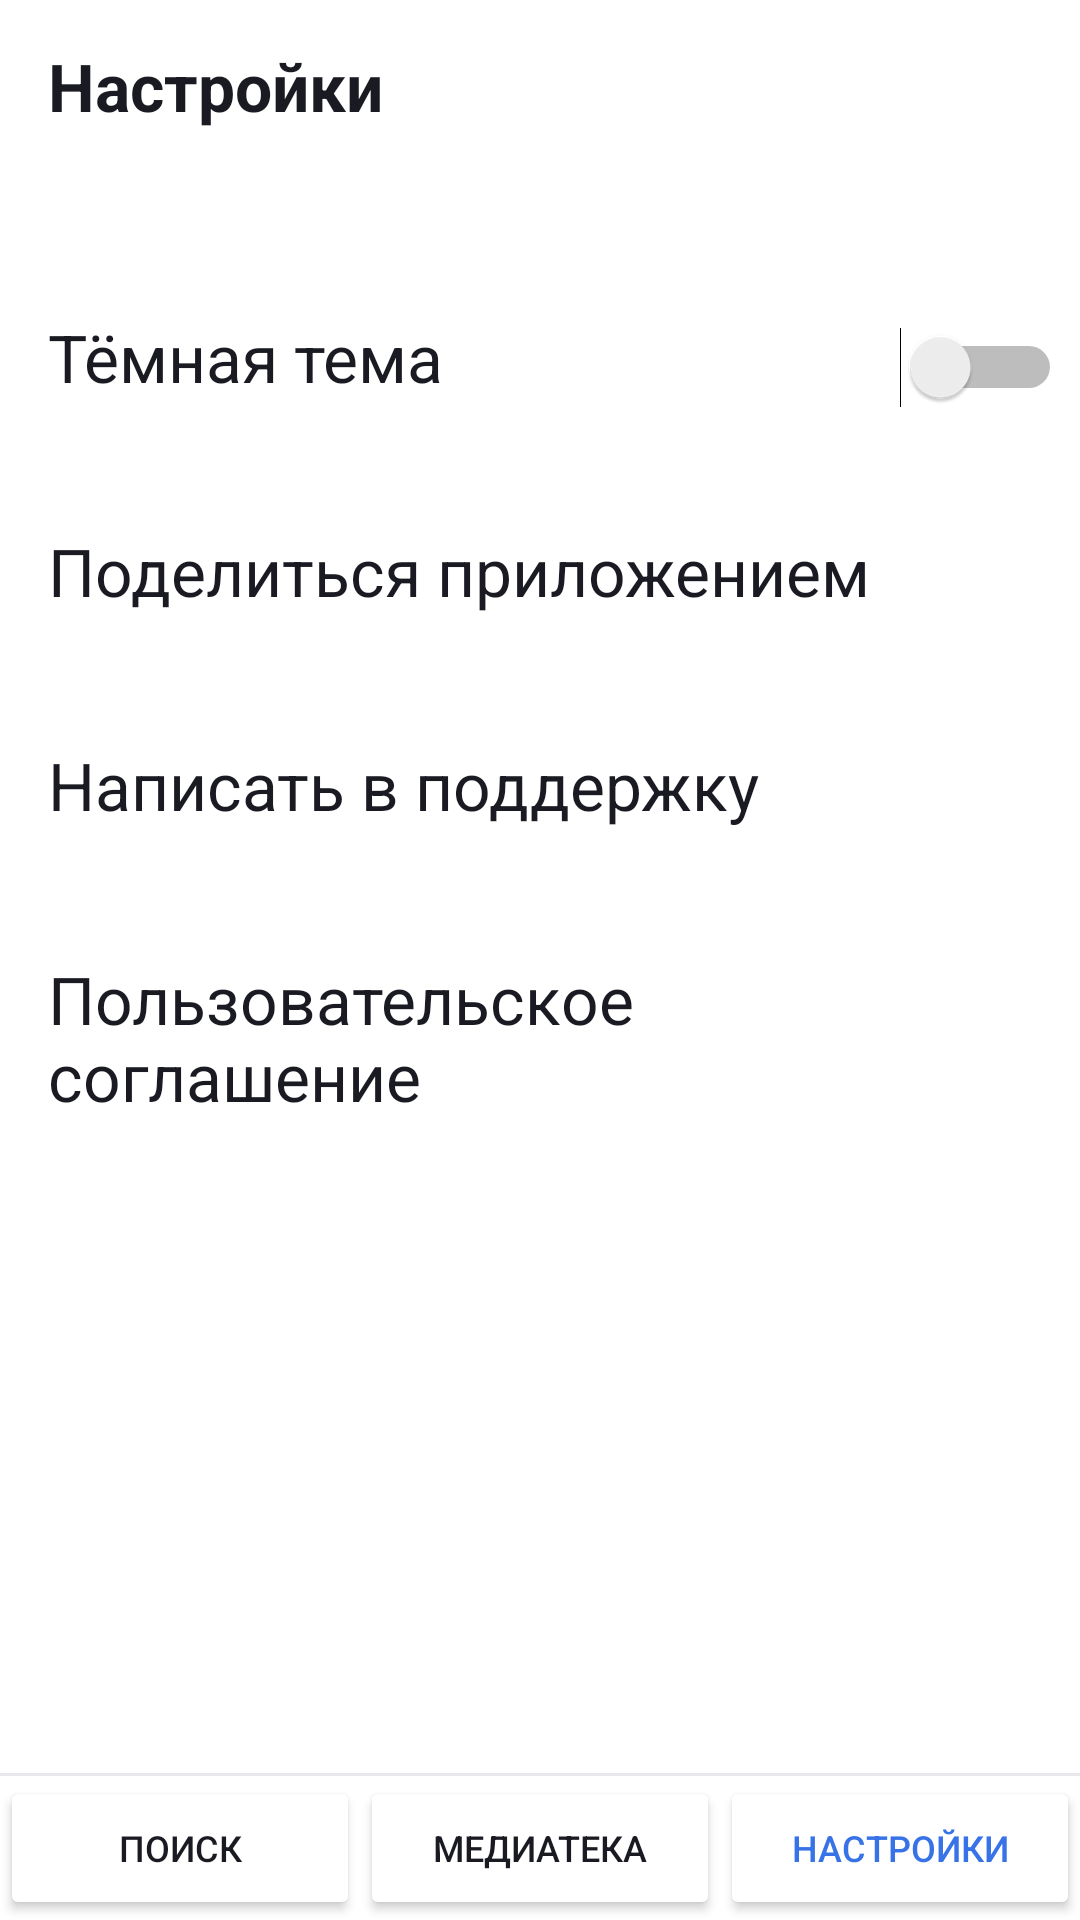

The Android layout XML behind this screen, and the referenced resources:
<!-- AndroidManifest.xml: application theme Base.Theme.PlaylistMaker -->
<!-- res/layout/activity_settings.xml -->
<?xml version="1.0" encoding="utf-8"?>
<androidx.constraintlayout.widget.ConstraintLayout xmlns:android="http://schemas.android.com/apk/res/android"
    xmlns:app="http://schemas.android.com/apk/res-auto"
    xmlns:tools="http://schemas.android.com/tools"
    android:id="@+id/main"
    android:layout_width="match_parent"
    android:layout_height="match_parent"
    tools:context=".SettingsActivity">

    <LinearLayout
        android:layout_width="match_parent"
        android:layout_height="match_parent"
        android:background="@color/yp_white"
        android:orientation="vertical">

        <LinearLayout
            android:layout_width="match_parent"
            android:layout_height="wrap_content"
            android:orientation="horizontal"
            android:padding="@dimen/size_4dp">

            <TextView
                android:layout_width="match_parent"
                android:layout_height="wrap_content"
                android:layout_marginStart="@dimen/size_12dp"
                android:layout_marginTop="@dimen/size_10dp"
                android:layout_marginEnd="@dimen/size_12dp"
                android:layout_marginBottom="@dimen/size_12dp"
                android:text="@string/settings"
                android:textColor="@color/yp_black"
                android:textSize="@dimen/main_text_size"
                android:textStyle="bold" />

        </LinearLayout>

        <LinearLayout
            android:layout_width="match_parent"
            android:layout_height="0dp"
            android:layout_marginTop="@dimen/size_24dp"
            android:layout_weight="1"
            android:orientation="vertical">

            <LinearLayout
                android:layout_width="match_parent"
                android:layout_height="wrap_content"
                android:orientation="horizontal">

                <TextView
                    android:layout_width="0dp"
                    android:layout_height="wrap_content"
                    android:layout_weight="1"
                    android:paddingStart="@dimen/size_16dp"
                    android:paddingTop="@dimen/size_21dp"
                    android:paddingBottom="@dimen/size_21dp"
                    android:text="@string/dark_team"
                    android:textColor="@color/yp_black"
                    android:textSize="@dimen/main_text_size" />

                <Switch
                    android:layout_width="56dp"
                    android:layout_height="40dp"
                    android:layout_marginRight="@dimen/size_6dp" />
            </LinearLayout>

            <LinearLayout
                android:layout_width="match_parent"
                android:layout_height="wrap_content"
                android:orientation="horizontal">

                <TextView
                    android:layout_width="0dp"
                    android:layout_height="wrap_content"
                    android:layout_weight="1"
                    android:paddingStart="@dimen/size_16dp"
                    android:paddingTop="@dimen/size_21dp"
                    android:paddingBottom="@dimen/size_21dp"
                    android:text="@string/sharing_app"
                    android:textColor="@color/yp_black"
                    android:textSize="@dimen/main_text_size"
                    app:icon="@drawable/share"
                    app:iconGravity="textEnd"
                    app:iconPadding="@dimen/size_8dp"
                    app:iconTint="@color/yp_black" />

                <ImageView
                    android:layout_width="@dimen/size_24dp"
                    android:layout_height="@dimen/size_24dp"
                    android:layout_gravity="center_vertical"
                    android:layout_marginEnd="@dimen/size_12dp"
                    android:paddingLeft="@dimen/size_4dp"
                    android:paddingTop="@dimen/size_3dp"
                    android:paddingRight="@dimen/size_4dp"
                    android:paddingBottom="@dimen/size_3dp"
                    android:src="@drawable/share"
                    app:tint="@color/yp_gray" />

            </LinearLayout>

            <LinearLayout
                android:layout_width="match_parent"
                android:layout_height="wrap_content"
                android:orientation="horizontal">

                <TextView
                    android:layout_width="0dp"
                    android:layout_height="wrap_content"
                    android:layout_weight="1"
                    android:paddingStart="@dimen/size_16dp"
                    android:paddingTop="@dimen/size_21dp"
                    android:paddingBottom="@dimen/size_21dp"
                    android:text="@string/support"
                    android:textColor="@color/yp_black"
                    android:textSize="@dimen/main_text_size" />

                <ImageView
                    android:layout_width="@dimen/size_24dp"
                    android:layout_height="@dimen/size_24dp"
                    android:layout_gravity="center_vertical"
                    android:layout_marginEnd="@dimen/size_12dp"
                    android:paddingLeft="@dimen/size_2dp"
                    android:paddingTop="@dimen/size_3dp"
                    android:paddingRight="@dimen/size_2dp"
                    android:paddingBottom="@dimen/size_3dp"
                    android:src="@drawable/support"
                    app:tint="@color/yp_gray" />
            </LinearLayout>

            <LinearLayout
                android:layout_width="match_parent"
                android:layout_height="wrap_content"
                android:orientation="horizontal">

                <TextView
                    android:layout_width="0dp"
                    android:layout_height="wrap_content"
                    android:layout_weight="1"
                    android:paddingStart="@dimen/size_16dp"
                    android:paddingTop="@dimen/size_21dp"
                    android:paddingBottom="@dimen/size_21dp"
                    android:text="@string/user_policy"
                    android:textColor="@color/yp_black"
                    android:textSize="@dimen/main_text_size" />

                <ImageView
                    android:layout_width="@dimen/size_24dp"
                    android:layout_height="@dimen/size_24dp"
                    android:layout_gravity="center_vertical"
                    android:layout_marginEnd="@dimen/size_12dp"
                    android:paddingLeft="@dimen/size_8dp"
                    android:paddingTop="@dimen/size_5dp"
                    android:paddingRight="@dimen/size_8dp"
                    android:paddingBottom="@dimen/size_5dp"
                    android:src="@drawable/arrow_forward"
                    app:tint="@color/yp_gray" />

            </LinearLayout>

        </LinearLayout>

        <View
            android:layout_width="match_parent"
            android:layout_height="1dp"
            android:background="@color/yp_light_gray" />

        <LinearLayout
            android:layout_width="match_parent"
            android:layout_height="wrap_content"
            android:foregroundGravity="bottom"
            android:orientation="horizontal">

            <Button
                android:layout_width="@dimen/size_0dp"
                android:layout_height="wrap_content"
                android:layout_weight="1"
                android:backgroundTint="@color/yp_white"
                android:fontFamily="sans-serif-medium"
                android:foreground="?attr/selectableItemBackground"
                android:insetTop="@dimen/size_0dp"
                android:insetBottom="@dimen/size_0dp"
                android:padding="@dimen/size_8dp"
                android:text="@string/search"
                android:textColor="@color/yp_black"
                android:textSize="@dimen/small_text_size"
                app:cornerRadius="@dimen/size_0dp"
                app:icon="@drawable/search_light_mode"
                app:iconGravity="textTop"
                app:iconPadding="@dimen/size_8dp"
                app:iconTint="@color/yp_black" />

            <Button
                android:layout_width="@dimen/size_0dp"
                android:layout_height="wrap_content"
                android:layout_weight="1"
                android:backgroundTint="@color/yp_white"
                android:foreground="?attr/selectableItemBackground"
                android:insetTop="@dimen/size_0dp"
                android:insetBottom="@dimen/size_0dp"
                android:padding="@dimen/size_8dp"
                android:text="@string/library"
                android:textColor="@color/yp_black"
                android:textSize="@dimen/small_text_size"
                app:cornerRadius="@dimen/size_0dp"
                app:icon="@drawable/library_light_mode"
                app:iconGravity="textTop"
                app:iconPadding="@dimen/size_8dp"
                app:iconTint="@color/yp_black" />

            <Button
                android:layout_width="@dimen/size_0dp"
                android:layout_height="wrap_content"
                android:layout_weight="1"
                android:backgroundTint="@color/yp_white"
                android:foreground="?attr/selectableItemBackground"
                android:insetTop="@dimen/size_0dp"
                android:insetBottom="@dimen/size_0dp"
                android:padding="@dimen/size_8dp"
                android:text="@string/settings"
                android:textColor="@color/yp_blue"
                android:textSize="@dimen/small_text_size"
                app:cornerRadius="@dimen/size_0dp"
                app:icon="@drawable/settings_light_mode"
                app:iconGravity="textTop"
                app:iconPadding="@dimen/size_8dp"
                app:iconTint="@color/yp_blue" />
        </LinearLayout>

    </LinearLayout>

</androidx.constraintlayout.widget.ConstraintLayout>
<!-- resources referenced by this layout -->
<resources>
  <color name="yp_black">#1A1B22</color>
  <color name="yp_blue">#3772E7</color>
  <color name="yp_gray">#AEAFB4</color>
  <color name="yp_light_gray">#E6E8EB</color>
  <color name="yp_white">#FFFFFF</color>
  <dimen name="main_text_size">22sp</dimen>
  <dimen name="size_0dp">0dp</dimen>
  <dimen name="size_10dp">10dp</dimen>
  <dimen name="size_12dp">12dp</dimen>
  <dimen name="size_16dp">16dp</dimen>
  <dimen name="size_21dp">21dp</dimen>
  <dimen name="size_24dp">24dp</dimen>
  <dimen name="size_2dp">2dp</dimen>
  <dimen name="size_3dp">3dp</dimen>
  <dimen name="size_4dp">4dp</dimen>
  <dimen name="size_5dp">5dp</dimen>
  <dimen name="size_6dp">6dp</dimen>
  <dimen name="size_8dp">8dp</dimen>
  <dimen name="small_text_size">12sp</dimen>
  <string name="dark_team">Тёмная тема</string>
  <string name="library">Медиатека</string>
  <string name="search">Поиск</string>
  <string name="settings">Настройки</string>
  <string name="sharing_app">Поделиться приложением</string>
  <string name="support">Написать в поддержку</string>
  <string name="user_policy">Пользовательское соглашение</string>
  <style name="Base.Theme.PlaylistMaker" parent="Theme.MaterialComponents.DayNight.NoActionBar">
          
          <item name="colorPrimary">@color/yp_white</item>
          <item name="colorPrimaryVariant">@color/purple_700</item>
          <item name="colorOnPrimary">@color/yp_black</item>
          
          <item name="colorSecondary">@color/teal_200</item>
          <item name="colorSecondaryVariant">@color/teal_200</item>
          <item name="colorOnSecondary">@color/yp_black</item>
          
          <item name="android:statusBarColor">?attr/colorPrimaryVariant</item>
          
  
      </style>
  <color name="purple_700">#7B1FA2</color>
  <color name="teal_200">#008080</color>
</resources>
